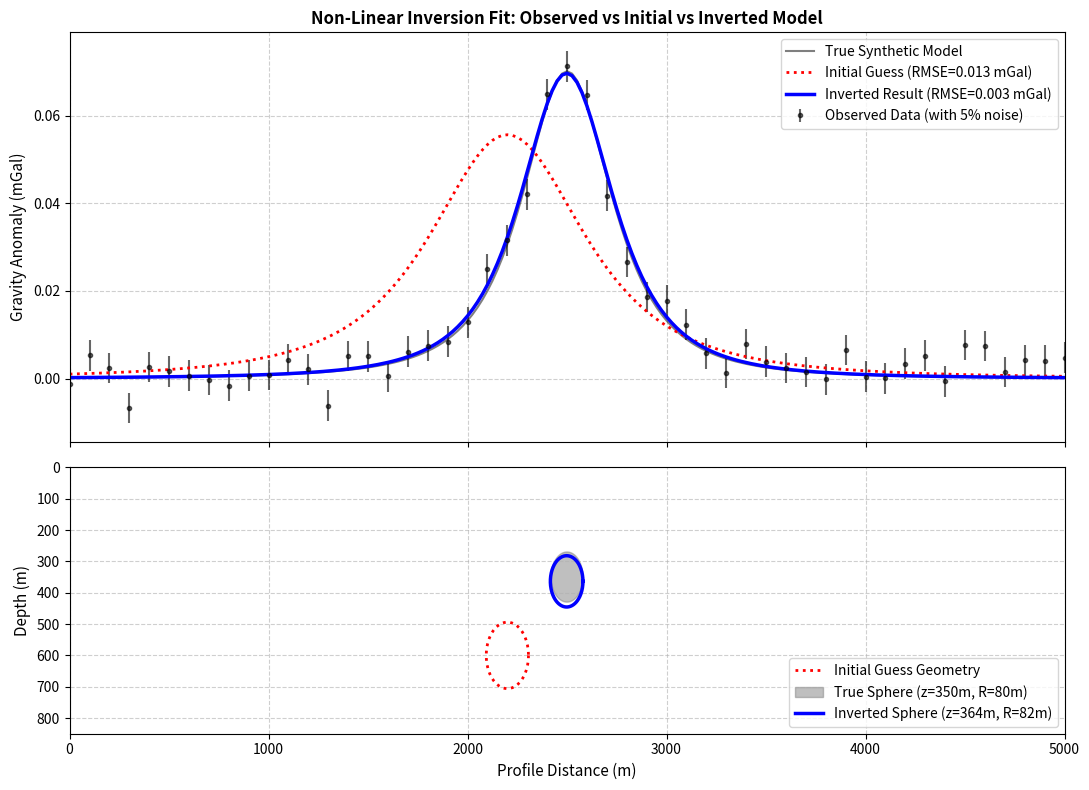

The script that saved this image:
import numpy as np
import matplotlib.pyplot as plt
from scipy.optimize import curve_fit

# Universal Gravitational Constant
G = 6.67430e-11

# Analytical Forward Function for a Buried Sphere
def gravity_sphere_forward(x_stations, x0, z, M_eff):
    """
    Computes gravity anomaly (mGal) for a sphere with:
    - x0: horizontal center (m)
    - z: depth to center (m)
    - M_eff: anomalous mass (kg)
    """
    r_cubed = ((x_stations - x0)**2 + z**2)**1.5
    # g = (G * M_eff * z) / r^3  [m/s^2] -> * 1e5 [mGal]
    return (G * M_eff * z / r_cubed) * 1e5

# 1. Survey Profile
x_stations = np.arange(0, 5000 + 25, 25)  # 201 stations every 25 m

# 2. True Model Parameters
true_x0 = 2500.0          # m
true_z = 350.0            # m
true_R = 80.0             # m
true_drho = 600.0         # kg/m^3
true_V = (4.0 / 3.0) * np.pi * (true_R**3)
true_M_eff = true_drho * true_V  # kg

# 3. Compute True Forward Anomaly
g_clean = gravity_sphere_forward(x_stations, true_x0, true_z, true_M_eff)

# 4. Add 5% Noise
np.random.seed(2026)
noise_sigma = 0.05 * g_clean.max()
noise = np.random.normal(0, noise_sigma, size=len(x_stations))
g_observed = g_clean + noise

print(f"True Parameters:")
print(f"  Horizontal Center (x0): {true_x0:.1f} m")
print(f"  Depth (z)             : {true_z:.1f} m")
print(f"  Effective Mass (M_eff): {true_M_eff:.3e} kg")
print(f"  Peak Anomaly          : {g_clean.max():.3f} mGal")
print(f"  Noise std dev (sigma) : {noise_sigma:.4f} mGal")

# Initial Guess: [x0, z, M_eff]
initial_guess = [2200.0, 600.0, 3.0e9]

# Physical bounds: ([lower bounds], [upper bounds])
bounds = (
    [500.0, 50.0, 1.0e7],      # Lower bounds
    [4500.0, 1500.0, 1.0e11]   # Upper bounds
)

# Response of the Initial Guess (before inversion)
g_initial = gravity_sphere_forward(x_stations, *initial_guess)

print("Initial Guess Parameters:")
print(f"  x0_init   = {initial_guess[0]:.1f} m")
print(f"  z_init    = {initial_guess[1]:.1f} m")
print(f"  M_eff_init= {initial_guess[2]:.3e} kg")

# Perform Inversion
popt, pcov = curve_fit(
    gravity_sphere_forward,
    x_stations,
    g_observed,
    p0=initial_guess,
    bounds=bounds,
    sigma=np.full_like(g_observed, noise_sigma),
    absolute_sigma=True,
    method='trf'  # Trust Region Reflective algorithm
)

inv_x0, inv_z, inv_M_eff = popt

# Parameter Uncertainties (Standard Deviations from Covariance Matrix)
param_std = np.sqrt(np.diag(pcov))

# Inverted Model Forward Response
g_inverted = gravity_sphere_forward(x_stations, *popt)

# Compute Misfit Metrics
rmse_initial = np.sqrt(np.mean((g_observed - g_initial)**2))
rmse_inverted = np.sqrt(np.mean((g_observed - g_inverted)**2))

print("=" * 50)
print("INVERSION RESULTS AND COMPARISON:")
print("=" * 50)
print(f"Parameter        | True Value   | Inverted (+- std)          | Error (%)")
print("-" * 65)
print(f"x0 (m)           | {true_x0:10.1f}   | {inv_x0:8.2f} +- {param_std[0]:.2f}        | {abs(inv_x0-true_x0)/true_x0*100:6.2f}%")
print(f"z  (m)           | {true_z:10.1f}   | {inv_z:8.2f} +- {param_std[1]:.2f}        | {abs(inv_z-true_z)/true_z*100:6.2f}%")
print(f"M_eff (kg)       | {true_M_eff:10.3e}   | {inv_M_eff:8.3e} +- {param_std[2]:.2e}    | {abs(inv_M_eff-true_M_eff)/true_M_eff*100:6.2f}%")
print("-" * 65)
print(f"Initial RMS Misfit : {rmse_initial:.4f} mGal")
print(f"Inverted RMS Misfit: {rmse_inverted:.4f} mGal (Noise floor: {noise_sigma:.4f} mGal)")
print("=" * 50)

# Using density contrast prior to estimate body radius
assumed_drho = 600.0  # kg/m^3
inv_R = ((3.0 * inv_M_eff) / (4.0 * np.pi * assumed_drho))**(1.0 / 3.0)

print(f"Estimated Radius (with assumed drho = {assumed_drho} kg/m^3):")
print(f"  R_inverted = {inv_R:.2f} m  (True R = {true_R:.2f} m, Error = {abs(inv_R - true_R)/true_R*100:.2f}%)")

fig, (ax1, ax2) = plt.subplots(2, 1, figsize=(11, 8), sharex=True, gridspec_kw={'height_ratios': [2, 1.3]})

# Top Plot: Gravity Anomaly Fit
ax1.errorbar(x_stations[::4], g_observed[::4], yerr=noise_sigma, fmt='ko', markersize=3, alpha=0.6, label='Observed Data (with 5% noise)')
ax1.plot(x_stations, g_clean, 'k-', linewidth=1.5, alpha=0.5, label='True Synthetic Model')
ax1.plot(x_stations, g_initial, 'r:', linewidth=2, label=f'Initial Guess (RMSE={rmse_initial:.3f} mGal)')
ax1.plot(x_stations, g_inverted, 'b-', linewidth=2.5, label=f'Inverted Result (RMSE={rmse_inverted:.3f} mGal)')
ax1.set_ylabel('Gravity Anomaly (mGal)', fontsize=11)
ax1.set_title('Non-Linear Inversion Fit: Observed vs Initial vs Inverted Model', fontsize=12, fontweight='bold')
ax1.grid(True, linestyle='--', alpha=0.6)
ax1.legend(loc='upper right', frameon=True)

# Bottom Plot: Subsurface Geometry Comparison
theta = np.linspace(0, 2*np.pi, 200)

# Initial Model Body (R estimated assuming same drho)
init_R = ((3.0 * initial_guess[2]) / (4.0 * np.pi * assumed_drho))**(1.0 / 3.0)
ax2.plot(initial_guess[0] + init_R*np.cos(theta), initial_guess[1] + init_R*np.sin(theta), 'r:', linewidth=2, label='Initial Guess Geometry')

# True Body
ax2.fill(true_x0 + true_R*np.cos(theta), true_z + true_R*np.sin(theta), color='gray', alpha=0.5, label=f'True Sphere (z={true_z:.0f}m, R={true_R:.0f}m)')

# Inverted Body
ax2.plot(inv_x0 + inv_R*np.cos(theta), inv_z + inv_R*np.sin(theta), 'b-', linewidth=2.5, label=f'Inverted Sphere (z={inv_z:.0f}m, R={inv_R:.0f}m)')

ax2.set_xlabel('Profile Distance (m)', fontsize=11)
ax2.set_ylabel('Depth (m)', fontsize=11)
ax2.set_ylim(850, 0)  # Invert depth axis
ax2.set_xlim(0, 5000)
ax2.grid(True, linestyle='--', alpha=0.6)
ax2.legend(loc='lower right', frameon=True)

plt.tight_layout()
plt.show()

# Workspace for student exercise code
